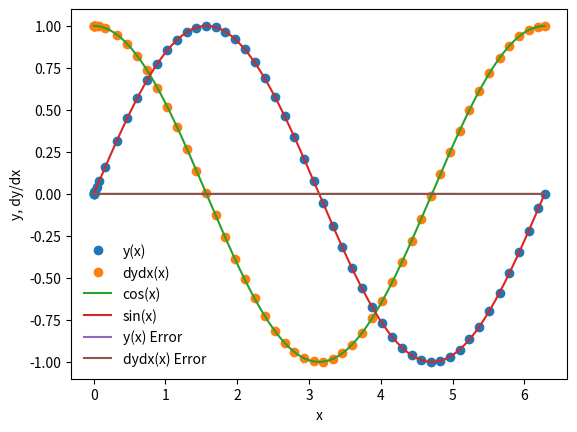

Source code (Python):
%matplotlib inline
import matplotlib.pyplot as plt
import numpy as np


def dydx(x,y):
    
    y_derivs = np.zeros(2)
    
    y_derivs[0] = y[1]
    
    y_derivs[1] = -1*y[0]
    
    return y_derivs


def rk4_mv_core(dydx,xi,yi,nv,h):
    
    k1 = np.zeros(nv)
    k2 = np.zeros(nv)
    k3 = np.zeros(nv)
    k4 = np.zeros(nv)
    
    x_ipoh = xi + 0.5*h
    
    x_ipo = xi + h
    
    y_temp = np.zeros(nv)
    
    y_derivs = dydx(xi,yi)
    
    k1[:] = h*y_derivs[:]
    
    y_temp[:] = yi[:] + 0.5*k1[:]
    y_derivs = dydx(x_ipoh, y_temp)
    k2[:] = h*y_derivs[:]
    
    y_temp[:] = yi[:] + 0.5*k2[:]
    y_derivs = dydx(x_ipo, y_temp)
    k3[:] = h*y_derivs[:]
    
    y_temp[:] = yi[:] + k3[:]
    y_derivs = dydx(x_ipo,y_temp)
    k4[:] = h*y_derivs[:]
    
    yipo = yi + (k1 + 2*k2 + 2*k3 + k4)/6
    
    return yipo


def rk4_mv_ad(dydx,x_i,y_i,nv,h,tol):
    
    SAFETY = 0.9
    H_NEW_FAC = 2.0
    
    imax = 10000
    
    i = 0
    
    Delta = np.full(nv,2*tol)
    
    h_step = h
    
    while(Delta.max()/tol > 1.0):
        
        y_2 = rk4_mv_core(dydx,x_i,y_i,nv,h_step)
        y_1 = rk4_mv_core(dydx,x_i,y_i,nv,0.5*h_step)
        y_11 = rk4_mv_core(dydx,x_i+0.5*h_step,y_1,nv,0.5*h_step)
        
        Delta = np.fabs(y_2 - y_11)
        
        if(Delta.max()/tol > 1.0):
            
            h_step *= SAFETY * (Delta.max()/tol)**(-0.25)
            
        if(i>= imax):
            print("Too many iterations in rk4_mv_ad()")
            raise StopIteration("Ending after i =", i)
            
        i += 1
        
    h_new = np.fmin(h_step * (Delta.max()/tol)**(-0.9), h_step*H_NEW_FAC)
    
    return y_2, h_new, h_step
    

def rk4_mv(dfdx,a,b,y_a,tol):
    
    xi = a
    yi = y_a.copy()
    
    h = 1.0e-4 * (b-a)
    
    imax = 10000
    
    i = 0
    
    nv = len(y_a)
    
    x = np.full(1,a)
    y = np.full((1,nv), y_a)
    
    flag = 1
    
    while(flag):
        
        yi_new, h_new, h_step = rk4_mv_ad(dydx,xi,yi,nv,h,tol)
        
        h = h_new
        
        if(xi+h_step>b):
            
            h = b-xi
            
            yi_new, h_new, h_step = rk4_mv_ad(dydx,xi,yi,nv,h,tol)
            
            flag = 0
            
        xi += h_step
        yi[:] = yi_new[:]
        
        x = np.append(x,xi)
        y_new = np.zeros((len(x),nv))
        y_new[0:len(x)-1,:] = y
        y_new[-1,:] = yi[:]
        del y
        y = y_new
        
        if(i>=imax):
            
            print("Maximum iterations reached.")
            raise StopIteration("Iteration number =", i)
            
        i+=1
        
        s = "i = %3d\tx = %9.8f\th = %9.8f\tb=%9.8f" % (i,xi,h_step,b)
        print(s)
        
        if(xi==b):
            flag = 0
            
    return x,y


a = 0.0
b = 2.0*np.pi

y_0 = np.zeros(2)
y_0[0] = 0.0
y_0[1] = 1.0
nv = 2

tolerance = 1.0e-6

x,y = rk4_mv(dydx,a,b,y_0,tolerance)

plt.plot(x,y[:,0], 'o', label='y(x)')
plt.plot(x,y[:,1], 'o', label='dydx(x)')
xx = np.linspace(0,2.0*np.pi,1000)
plt.plot(xx,np.cos(xx), label='cos(x)')
plt.plot(xx,np.sin(xx), label='sin(x)')
plt.xlabel('x')
plt.ylabel('y, dy/dx')
plt.legend(frameon=False)

sine = np.sin(x)
cosine = np.cos(x)

y_error = (y[:,0]-sine)
dydx_error = (y[:,1]-cosine)
plt.plot(x, y_error, label="y(x) Error")
plt.plot(x, dydx_error, label="dydx(x) Error")
plt.legend(frameon=False)

